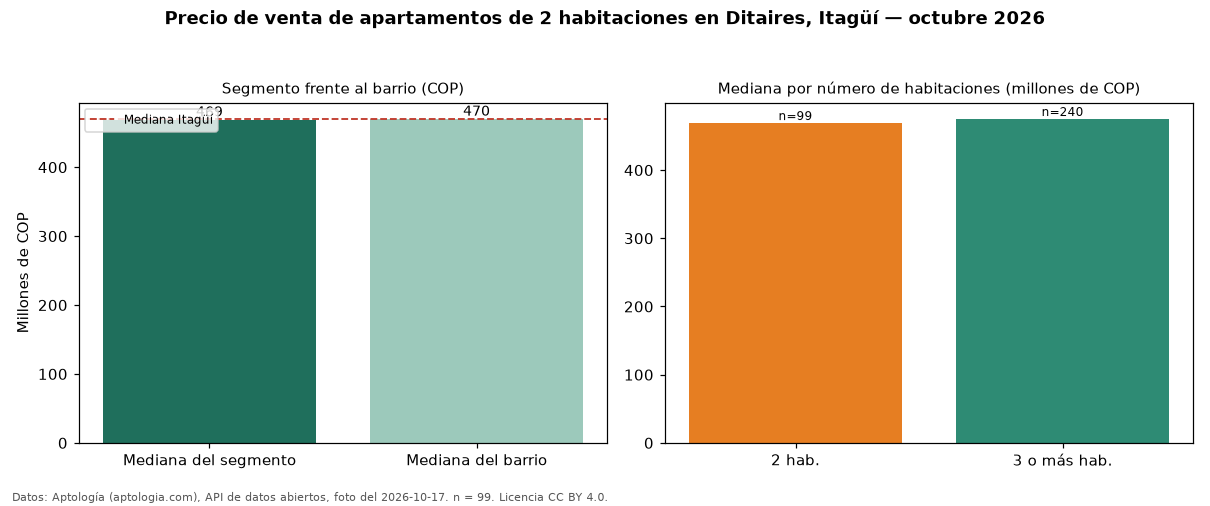

The table this chart was drawn from, first rows:
seccion, metrica, valor_cop, n
precio, mediana, 469000000, 99
habitaciones, 2, 469000000, 99
habitaciones, 3+, 475000000, 240
barrio, mediana_barrio_todos_los_tamanos, 470000000, 343
ciudad, mediana_ciudad, 470000000, 
fuente, fecha_foto, 2026-10-17, 
fuente, atribucion, https://www.aptologia.com/venta/itagui/d…, 
